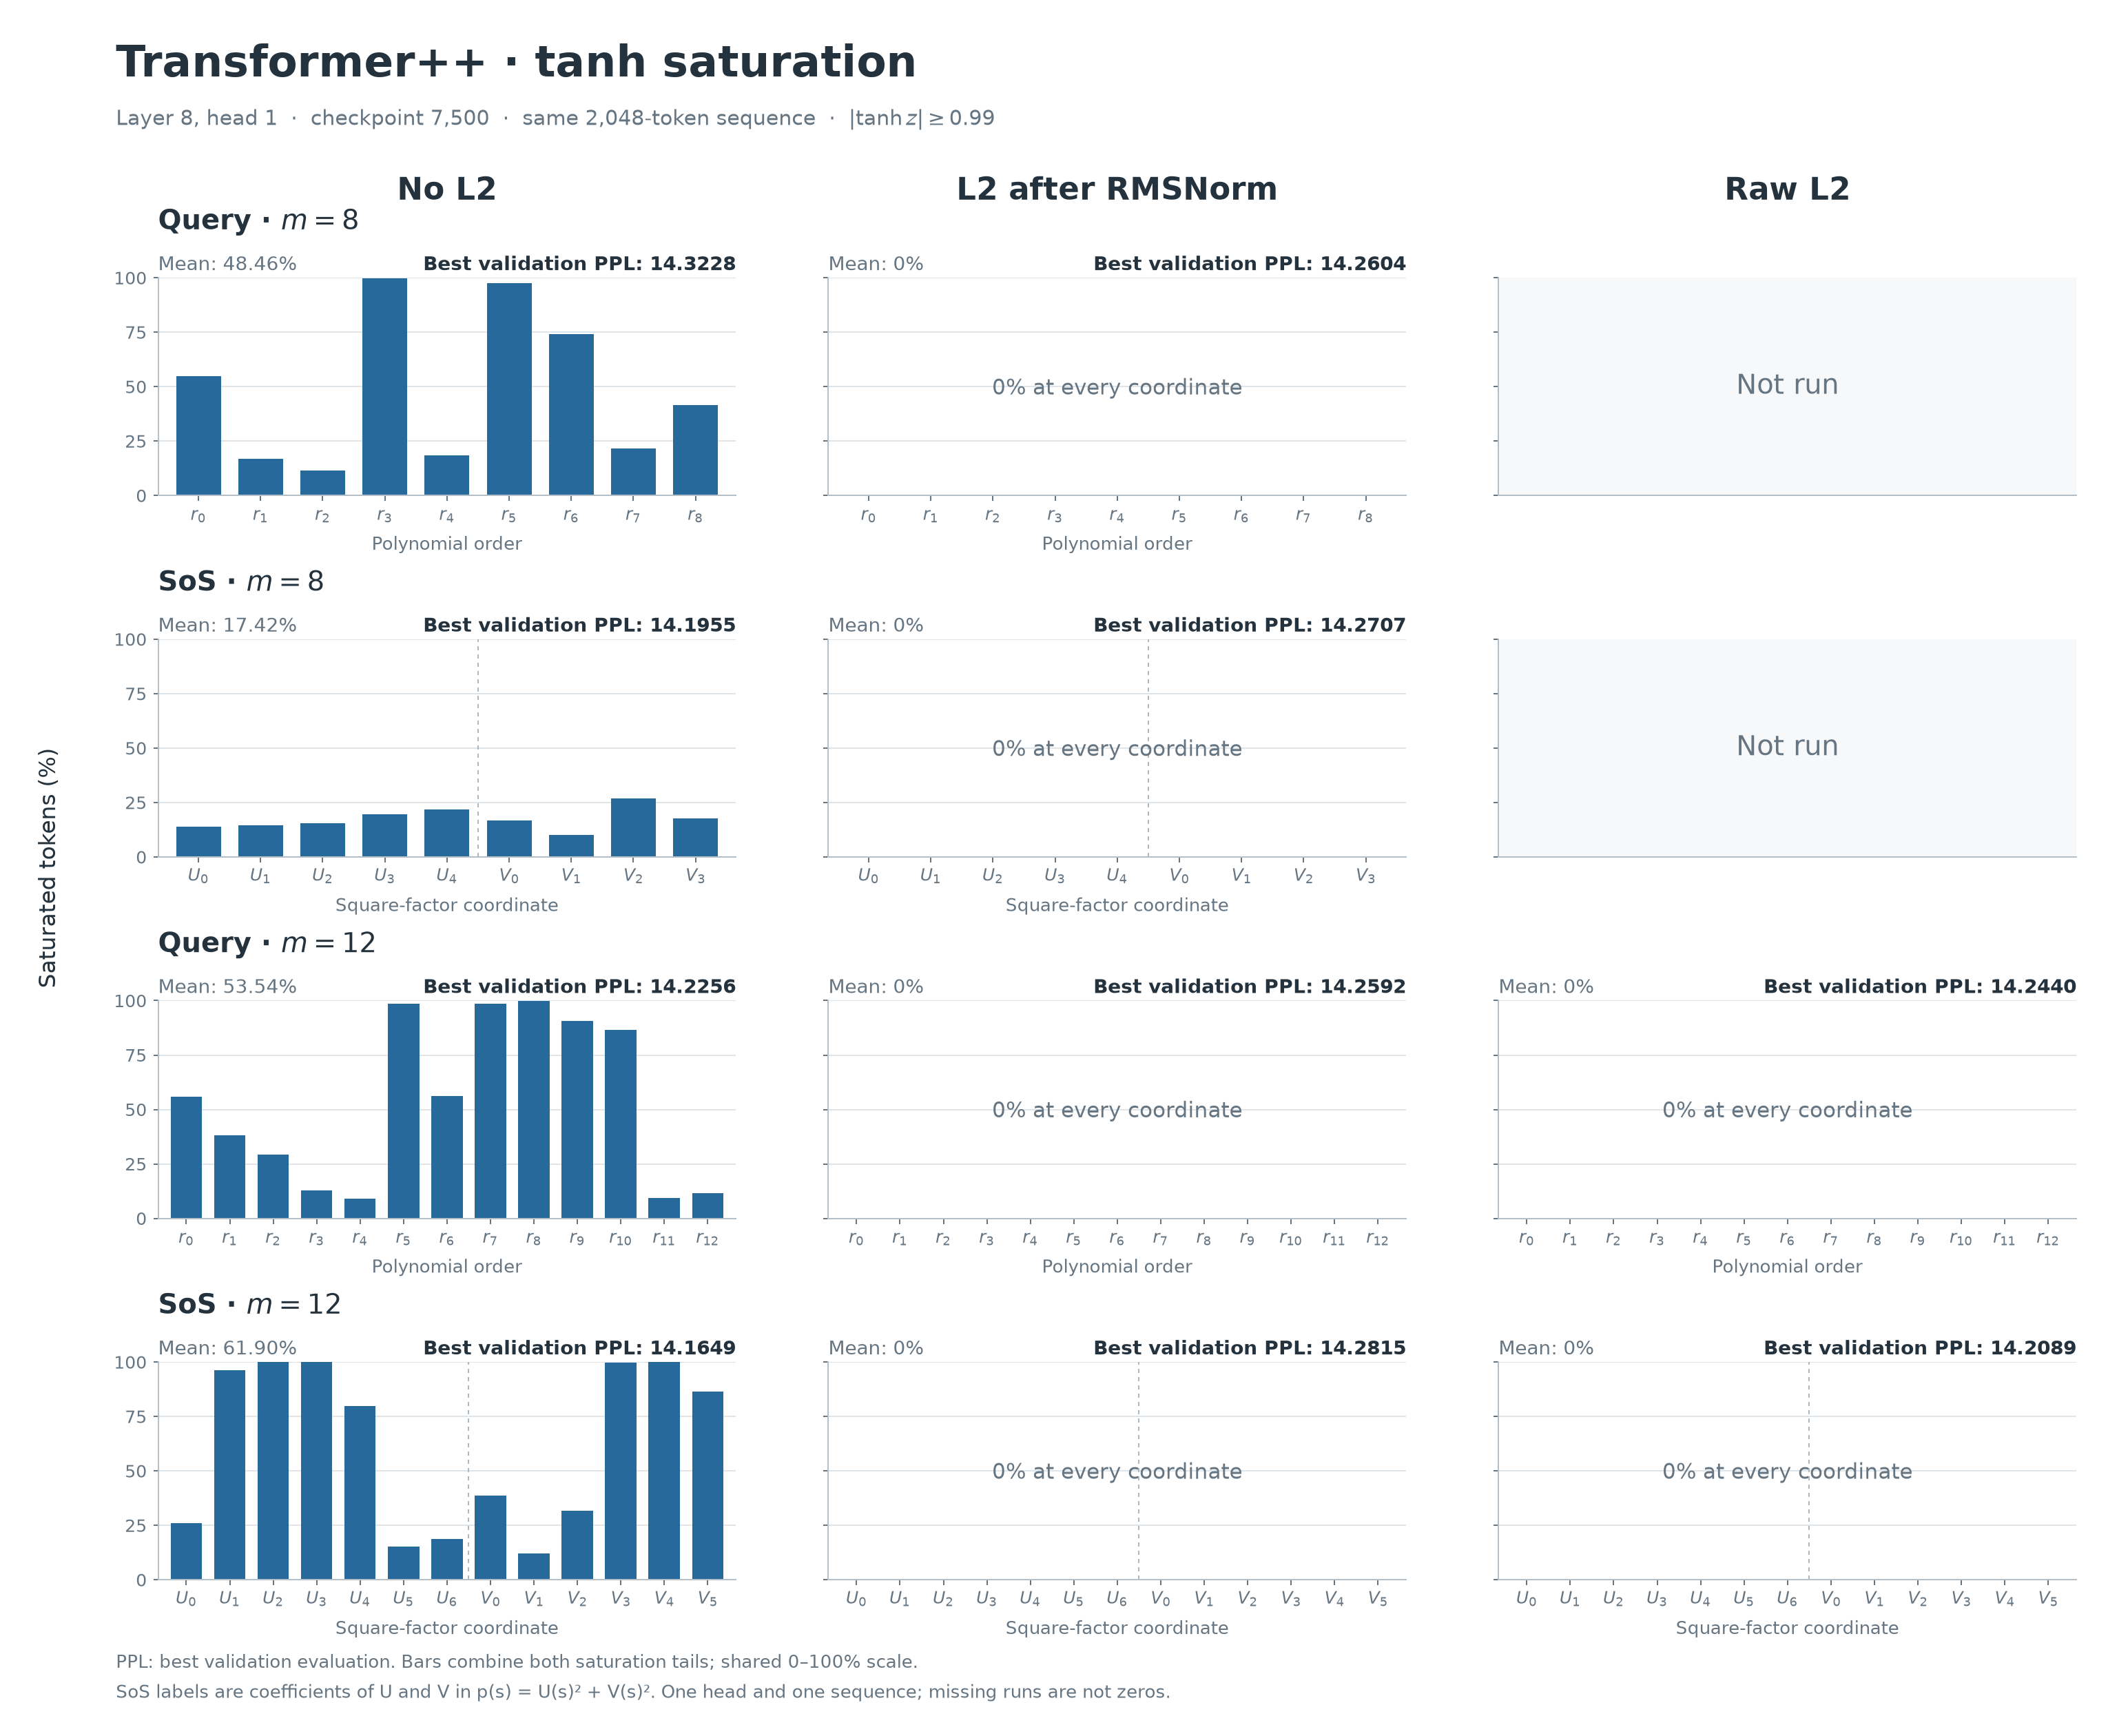

The data file committed next to this chart (first rows):
run_id, family, degree, input_variant, scope, coordinate, status, saturation_fraction, saturation_percent, best_validation_perplexity, best_validation_step
r25fffc16c2f3, direct, 8, none, selected_head, r0, measured, 0.5493, 54.93, 14.32, 7500
r25fffc16c2f3, direct, 8, none, selected_head, r1, measured, 0.1689, 16.89, 14.32, 7500
r25fffc16c2f3, direct, 8, none, selected_head, r2, measured, 0.1143, 11.43, 14.32, 7500
r25fffc16c2f3, direct, 8, none, selected_head, r3, measured, 0.998, 99.8, 14.32, 7500
r25fffc16c2f3, direct, 8, none, selected_head, r4, measured, 0.1855, 18.55, 14.32, 7500
r25fffc16c2f3, direct, 8, none, selected_head, r5, measured, 0.9751, 97.51, 14.32, 7500
r25fffc16c2f3, direct, 8, none, selected_head, r6, measured, 0.7397, 73.97, 14.32, 7500
r25fffc16c2f3, direct, 8, none, selected_head, r7, measured, 0.2158, 21.58, 14.32, 7500
r25fffc16c2f3, direct, 8, none, selected_head, r8, measured, 0.4146, 41.46, 14.32, 7500
r25fffc16c2f3, direct, 8, none, all_layers_heads, r0, not_measured, , , 14.32, 7500
r25fffc16c2f3, direct, 8, none, all_layers_heads, r1, not_measured, , , 14.32, 7500
r25fffc16c2f3, direct, 8, none, all_layers_heads, r2, not_measured, , , 14.32, 7500
r25fffc16c2f3, direct, 8, none, all_layers_heads, r3, not_measured, , , 14.32, 7500
r25fffc16c2f3, direct, 8, none, all_layers_heads, r4, not_measured, , , 14.32, 7500
r25fffc16c2f3, direct, 8, none, all_layers_heads, r5, not_measured, , , 14.32, 7500
r25fffc16c2f3, direct, 8, none, all_layers_heads, r6, not_measured, , , 14.32, 7500
r25fffc16c2f3, direct, 8, none, all_layers_heads, r7, not_measured, , , 14.32, 7500
r25fffc16c2f3, direct, 8, none, all_layers_heads, r8, not_measured, , , 14.32, 7500
r25a5f78841b2, direct, 8, post_rmsnorm, selected_head, r0, measured, 0, 0, 14.26, 7500
r25a5f78841b2, direct, 8, post_rmsnorm, selected_head, r1, measured, 0, 0, 14.26, 7500
r25a5f78841b2, direct, 8, post_rmsnorm, selected_head, r2, measured, 0, 0, 14.26, 7500
r25a5f78841b2, direct, 8, post_rmsnorm, selected_head, r3, measured, 0, 0, 14.26, 7500
r25a5f78841b2, direct, 8, post_rmsnorm, selected_head, r4, measured, 0, 0, 14.26, 7500
r25a5f78841b2, direct, 8, post_rmsnorm, selected_head, r5, measured, 0, 0, 14.26, 7500
r25a5f78841b2, direct, 8, post_rmsnorm, selected_head, r6, measured, 0, 0, 14.26, 7500
r25a5f78841b2, direct, 8, post_rmsnorm, selected_head, r7, measured, 0, 0, 14.26, 7500
r25a5f78841b2, direct, 8, post_rmsnorm, selected_head, r8, measured, 0, 0, 14.26, 7500
r25a5f78841b2, direct, 8, post_rmsnorm, all_layers_heads, r0, measured, 0, 0, 14.26, 7500
r25a5f78841b2, direct, 8, post_rmsnorm, all_layers_heads, r1, measured, 0, 0, 14.26, 7500
r25a5f78841b2, direct, 8, post_rmsnorm, all_layers_heads, r2, measured, 0, 0, 14.26, 7500
r25a5f78841b2, direct, 8, post_rmsnorm, all_layers_heads, r3, measured, 0, 0, 14.26, 7500
r25a5f78841b2, direct, 8, post_rmsnorm, all_layers_heads, r4, measured, 0, 0, 14.26, 7500
r25a5f78841b2, direct, 8, post_rmsnorm, all_layers_heads, r5, measured, 0, 0, 14.26, 7500
r25a5f78841b2, direct, 8, post_rmsnorm, all_layers_heads, r6, measured, 0, 0, 14.26, 7500
r25a5f78841b2, direct, 8, post_rmsnorm, all_layers_heads, r7, measured, 0, 0, 14.26, 7500
r25a5f78841b2, direct, 8, post_rmsnorm, all_layers_heads, r8, measured, 0, 0, 14.26, 7500
, direct, 8, pre_rmsnorm, selected_head, r0, not_run, , , , 
, direct, 8, pre_rmsnorm, selected_head, r1, not_run, , , , 
, direct, 8, pre_rmsnorm, selected_head, r2, not_run, , , , 
, direct, 8, pre_rmsnorm, selected_head, r3, not_run, , , , 
, direct, 8, pre_rmsnorm, selected_head, r4, not_run, , , , 
, direct, 8, pre_rmsnorm, selected_head, r5, not_run, , , , 
, direct, 8, pre_rmsnorm, selected_head, r6, not_run, , , , 
, direct, 8, pre_rmsnorm, selected_head, r7, not_run, , , , 
, direct, 8, pre_rmsnorm, selected_head, r8, not_run, , , , 
, direct, 8, pre_rmsnorm, all_layers_heads, r0, not_run, , , , 
, direct, 8, pre_rmsnorm, all_layers_heads, r1, not_run, , , , 
, direct, 8, pre_rmsnorm, all_layers_heads, r2, not_run, , , , 
, direct, 8, pre_rmsnorm, all_layers_heads, r3, not_run, , , , 
, direct, 8, pre_rmsnorm, all_layers_heads, r4, not_run, , , , 
, direct, 8, pre_rmsnorm, all_layers_heads, r5, not_run, , , , 
, direct, 8, pre_rmsnorm, all_layers_heads, r6, not_run, , , , 
, direct, 8, pre_rmsnorm, all_layers_heads, r7, not_run, , , , 
, direct, 8, pre_rmsnorm, all_layers_heads, r8, not_run, , , , 
reeefbcc19abf, sum_of_squares, 8, none, selected_head, U0, measured, 0.1392, 13.92, 14.2, 7500
reeefbcc19abf, sum_of_squares, 8, none, selected_head, U1, measured, 0.144, 14.4, 14.2, 7500
reeefbcc19abf, sum_of_squares, 8, none, selected_head, U2, measured, 0.1538, 15.38, 14.2, 7500
reeefbcc19abf, sum_of_squares, 8, none, selected_head, U3, measured, 0.1973, 19.73, 14.2, 7500
reeefbcc19abf, sum_of_squares, 8, none, selected_head, U4, measured, 0.2192, 21.92, 14.2, 7500
reeefbcc19abf, sum_of_squares, 8, none, selected_head, V0, measured, 0.168, 16.8, 14.2, 7500
... 204 more rows
